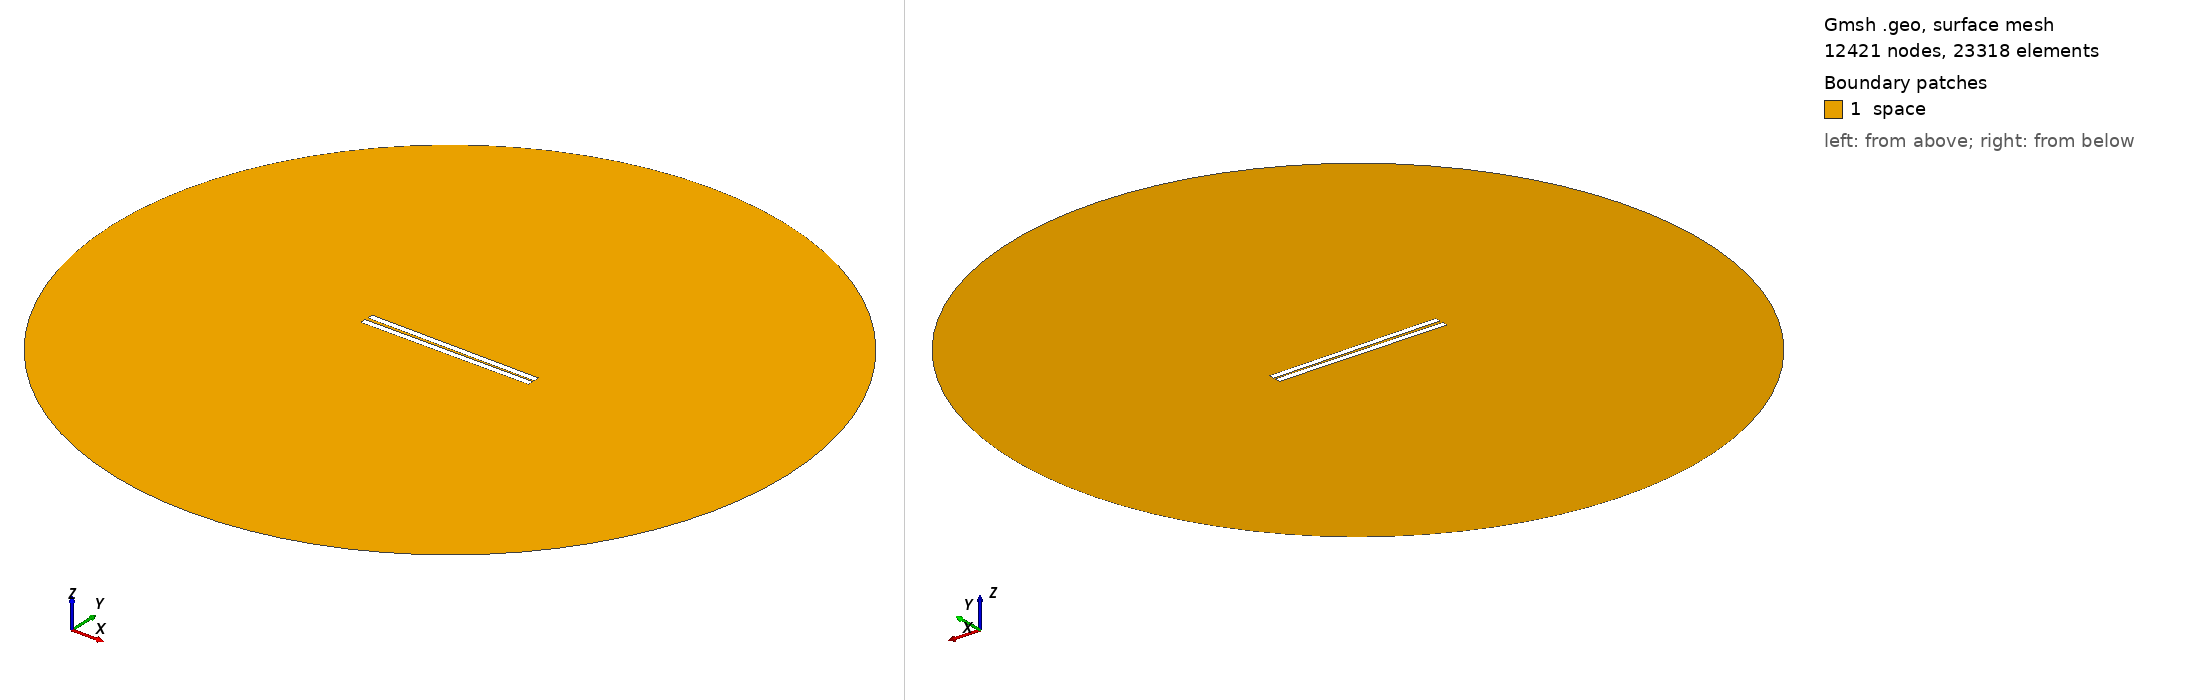

Gmsh geometry script, surface-meshed: 12421 nodes, 23318 surface elements. Boundary patches (legend numbers): 1 space. Left view from above one corner, right view from below the opposite corner. Legend entries are the model's physical surfaces. The drawing asked Gmsh for element sizes between 1% and 20% of the model's largest extent; the script's own settings can give other sizes.

=== 308.geo (drawn) ===
// Set the geometry kernel
SetFactory("OpenCASCADE");

//---------------------------------------
// Rectangles
//---------------------------------------

// Rectangle 1 (top)
Point(1) = {-49.733333333333334, 0.75, 0, 1.0};
Point(2) = {49.733333333333334, 0.75, 0, 1.0};
Point(3) = {49.733333333333334, 4.216666666666667, 0, 1.0};
Point(4) = {-49.733333333333334, 4.216666666666667, 0, 1.0};

Line(1) = {1, 2};
Line(2) = {2, 3};
Line(3) = {3, 4};
Line(4) = {4, 1};

Line Loop(1) = {1, 2, 3, 4};
Plane Surface(1) = {1};

Rotate { {0, 0, 1}, {0,  0.75,  0}, -0.01 } {
  Surface{1};
}

// Rectangle 2 (bottom)
Point(5) = {-49.733333333333334, -0.75, 0, 1.0};
Point(6) = {49.733333333333334, -0.75, 0, 1.0};
Point(7) = {49.733333333333334, -4.216666666666667, 0, 1.0};
Point(8) = {-49.733333333333334, -4.216666666666667, 0, 1.0};

Line(5) = {5, 6};
Line(6) = {6, 7};
Line(7) = {7, 8};
Line(8) = {8, 5};

Line Loop(2) = {5, 6, 7, 8};
Plane Surface(2) = {2}; 


//---------------------------------------
// Circle
//---------------------------------------

// Define points
Point(9) = {0, 0, 0};        // Center
Point(10) = {200, 0, 0};     // Start point
Point(11) = {0, 200, 0};     // 90 degrees
Point(12) = {-200, 0, 0};    // 180 degrees
Point(13) = {0, -200, 0};    // 270 degrees

// Define circle arcs (each needs start, center, end)
Circle(9) = {10, 9, 11};
Circle(10) = {11, 9, 12};
Circle(11) = {12, 9, 13};
Circle(12) = {13, 9, 10};

// Define curve loop and surface if needed
Curve Loop(3) = {9, 10, 11, 12};
Surface(3) = {3};

// Subtract Rectangles from Circle
BooleanDifference{ Surface{3}; Delete; }{ Surface{1}; Surface{2}; Delete; }

//---------------------------------------
// Transfinite Lines and Surface
//---------------------------------------
r = 7;
Transfinite Line {1, 3} = 50*r Using Progression 1;
Transfinite Line {2, 4} = 2*r Using Progression 1;
Transfinite Line {5, 7} = 50*r Using Progression 1;
Transfinite Line {6, 8} = 2*r Using Progression 1;
Transfinite Line {9, 10, 11, 12} = 20 Using Progression 1;

//---------------------------------------
// Define Physical Groups
//---------------------------------------                

//--- Physical Curves
// Physical groups for boundaries
Physical Line("force_segment", 10) = {1};
Physical Line("upper_plate", 11) = {2, 3, 4};
Physical Line("lower_plate", 12) = {5, 6, 7, 8};
Physical Line("boundary", 20) = {9, 10, 11, 12};

//--- Physical Surfaces
Physical Surface("space", 30) = {3};

//---------------------------------------
// 6. Generate the Mesh
//---------------------------------------
Mesh 2;  // 2D mesh generation
